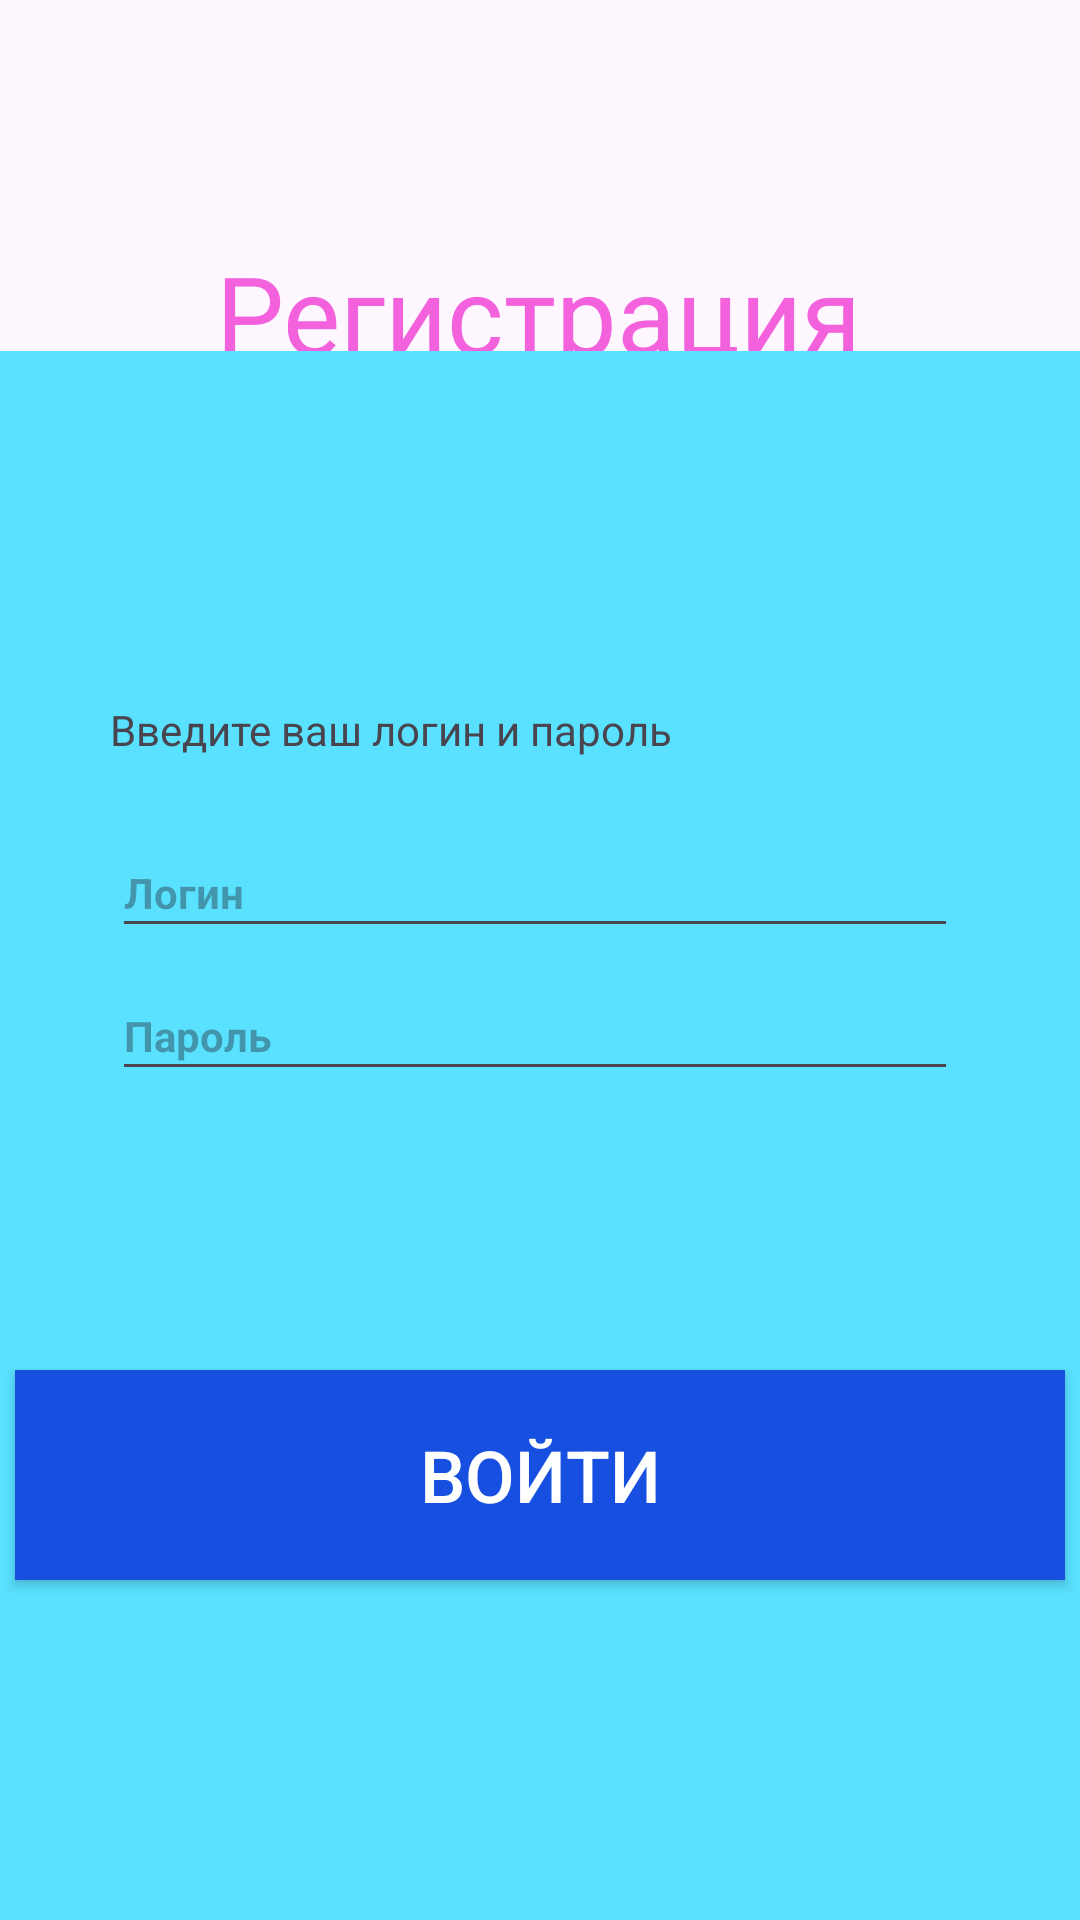

Reconstruct the res/layout file that produces this screen, plus the resources it refers to.
<!-- AndroidManifest.xml: activity theme Theme.ShemelvMK_01_03 -->
<!-- res/layout/flatbank.xml -->
<?xml version="1.0" encoding="utf-8"?>
<androidx.constraintlayout.widget.ConstraintLayout xmlns:android="http://schemas.android.com/apk/res/android"
    xmlns:app="http://schemas.android.com/apk/res-auto"
    xmlns:tools="http://schemas.android.com/tools"
    android:id="@+id/main"
    android:layout_width="match_parent"
    android:layout_height="match_parent"
    tools:context=".FlatbankActivity">

    <TextView
        android:id="@+id/textView"
        android:layout_width="246dp"
        android:layout_height="61dp"
        android:gravity="center"
        android:text="@string/reg_text"
        android:textColor="#F461DD"
        android:textSize="36dp"
        app:layout_constraintBottom_toBottomOf="parent"
        app:layout_constraintEnd_toEndOf="parent"
        app:layout_constraintHorizontal_bias="0.495"
        app:layout_constraintStart_toStartOf="parent"
        app:layout_constraintTop_toTopOf="parent"
        app:layout_constraintVertical_bias="0.127" />

    <ImageView
        android:layout_width="40dp"
        android:layout_height="45dp"
        android:layout_marginEnd="15dp"
        android:src="@drawable/lupa"
        app:layout_constraintBottom_toBottomOf="parent"
        app:layout_constraintEnd_toStartOf="@+id/textView"
        app:layout_constraintHorizontal_bias="1.0"
        app:layout_constraintStart_toStartOf="parent"
        app:layout_constraintTop_toTopOf="parent"
        app:layout_constraintVertical_bias="0.141" />

    <View
        android:id="@+id/loginPanel"
        android:layout_width="match_parent"
        android:layout_height="523dp"
        android:background="#59e1ff"
        app:layout_constraintBottom_toBottomOf="parent"
        app:layout_constraintEnd_toEndOf="parent"
        app:layout_constraintHorizontal_bias="0.487"
        app:layout_constraintStart_toStartOf="parent" />

    <TextView
        android:layout_width="287dp"
        android:layout_height="35dp"
        android:text="@string/inputPasLog"
        android:textSize="14sp"
        app:layout_constraintBottom_toBottomOf="parent"
        app:layout_constraintEnd_toEndOf="parent"
        app:layout_constraintStart_toStartOf="parent"
        app:layout_constraintTop_toTopOf="parent"
        app:layout_constraintVertical_bias="0.386" />

    <EditText
        android:id="@+id/loginEditText"
        android:layout_width="282dp"
        android:layout_height="40dp"
        android:layout_marginTop="16dp"
        android:hint="@string/login"
        android:textSize="14sp"
        android:textStyle="bold"

        app:layout_constraintBottom_toBottomOf="parent"
        app:layout_constraintEnd_toEndOf="parent"
        app:layout_constraintHorizontal_bias="0.48"
        app:layout_constraintStart_toStartOf="parent"
        app:layout_constraintTop_toTopOf="parent"
        app:layout_constraintVertical_bias="0.445" />

    <EditText
        android:id="@+id/passwordEditText"
        android:layout_width="282dp"
        android:layout_height="40dp"
        android:layout_marginTop="16dp"
        android:hint="@string/password"
        android:textSize="14sp"
        android:textStyle="bold"
        android:inputType="textPassword"
        app:layout_constraintBottom_toBottomOf="parent"
        app:layout_constraintEnd_toEndOf="parent"
        app:layout_constraintHorizontal_bias="0.48"
        app:layout_constraintStart_toStartOf="parent"
        app:layout_constraintTop_toTopOf="parent"
        app:layout_constraintVertical_bias="0.527" />

    <Button
        android:id="@+id/button"
        android:layout_width="350dp"
        android:layout_height="70dp"
        android:layout_marginTop="285dp"
        android:background="#1750E0"
        android:text="Войти"
        android:textSize="24dp"
        android:textColor="@color/white"
        app:layout_constraintBottom_toBottomOf="parent"
        app:layout_constraintEnd_toEndOf="parent"
        app:layout_constraintHorizontal_bias="0.491"
        app:layout_constraintStart_toStartOf="parent"
        app:layout_constraintTop_toTopOf="@+id/loginPanel"
        app:layout_constraintVertical_bias="0.325" />


</androidx.constraintlayout.widget.ConstraintLayout>
<!-- resources referenced by this layout -->
<resources>
  <string name="inputPasLog">Введите ваш логин и пароль</string>
  <string name="login">Логин</string>
  <string name="password">Пароль</string>
  <string name="reg_text">Регистрация</string>
  <style name="Theme.ShemelvMK_01_03" parent="Theme.AppCompat.Light.DarkActionBar" />
  <!-- not gathered from this repository: default colours our renderer supplied (Android Studio template values) -->
  <color name="white">#FFFFFFFF</color>
</resources>
